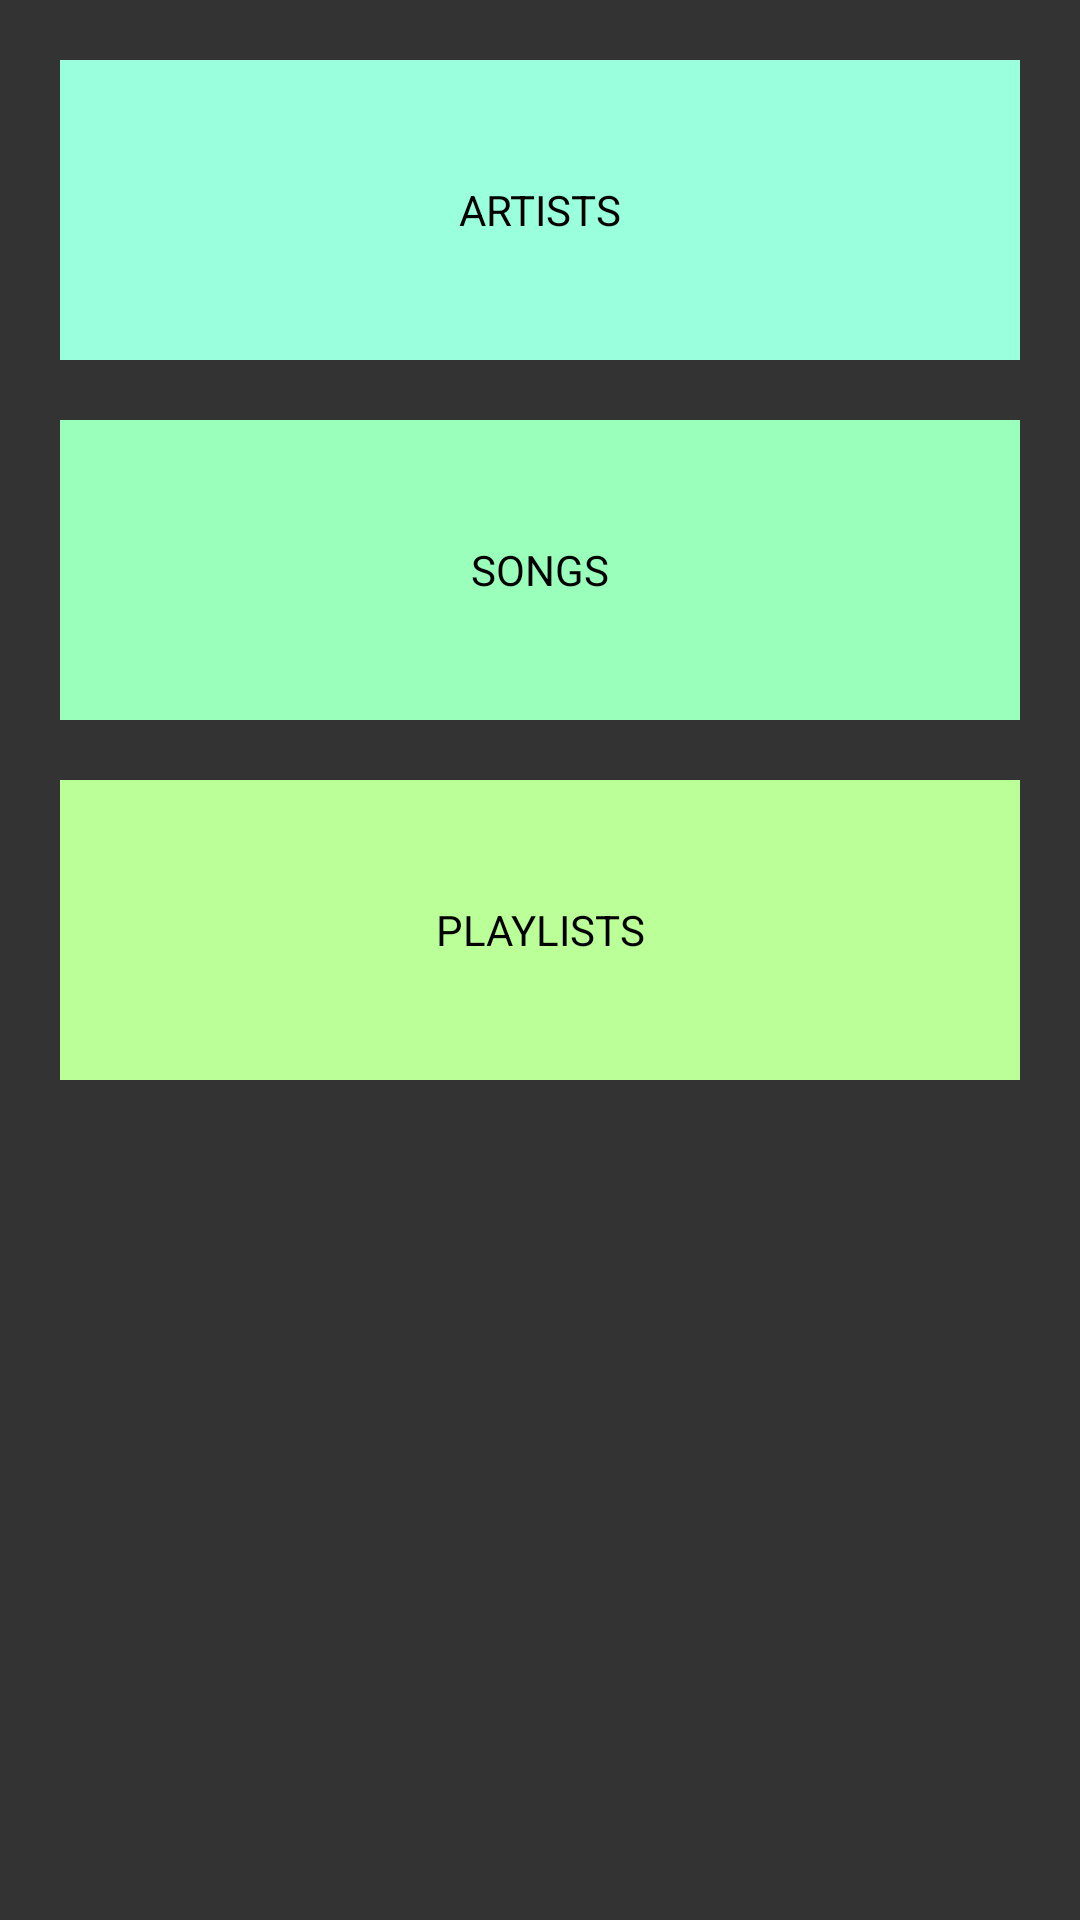

Produce the Android XML layout that renders to this screen, including the resource entries it uses.
<!-- AndroidManifest.xml: application theme AppTheme -->
<!-- res/layout/activity_main.xml -->
<LinearLayout xmlns:android="http://schemas.android.com/apk/res/android"
    android:layout_width="match_parent"
    android:layout_height="match_parent"
    android:orientation="vertical"
    android:background="@color/appBackground">

    <TextView
        android:id="@+id/artists"
        style="@style/menuStyle"
        android:text="Artists"
        android:background="@color/artists"/>

    <TextView
        android:id="@+id/songs"
        style="@style/menuStyle"
        android:text="Songs"
        android:background="@color/songs"/>

    <TextView
        android:id="@+id/playlists"
        style="@style/menuStyle"
        android:text="Playlists"
        android:background="@color/playlists"/>

</LinearLayout>
<!-- resources referenced by this layout -->
<resources>
  <color name="appBackground">#333333</color>
  <color name="artists">#99ffdd</color>
  <color name="playlists">#bbff99</color>
  <color name="songs">#99ffbb</color>
  <style name="menuStyle">
          <item name="android:layout_width">match_parent</item>
          <item name="android:layout_height">@dimen/mainItem_height</item>
          <item name="android:gravity">center</item>
          <item name="android:padding">10dp</item>
          <item name="android:text">30sp</item>
          <item name="android:textAllCaps">true</item>
          <item name="android:textColor">@android:color/background_dark</item>
          <item name="android:layout_marginTop">20dp</item>
          <item name="android:layout_marginLeft">20dp</item>
          <item name="android:layout_marginRight">20dp</item>
      </style>
  <style name="AppTheme" parent="Theme.AppCompat.Light.DarkActionBar">
          
          <item name="colorPrimary">@color/appBar</item>
          <item name="colorPrimaryDark">@color/statusBar</item>
      </style>
  <dimen name="mainItem_height">100dp</dimen>
  <color name="appBar">#333333</color>
  <color name="statusBar">#4d4d4d</color>
</resources>
